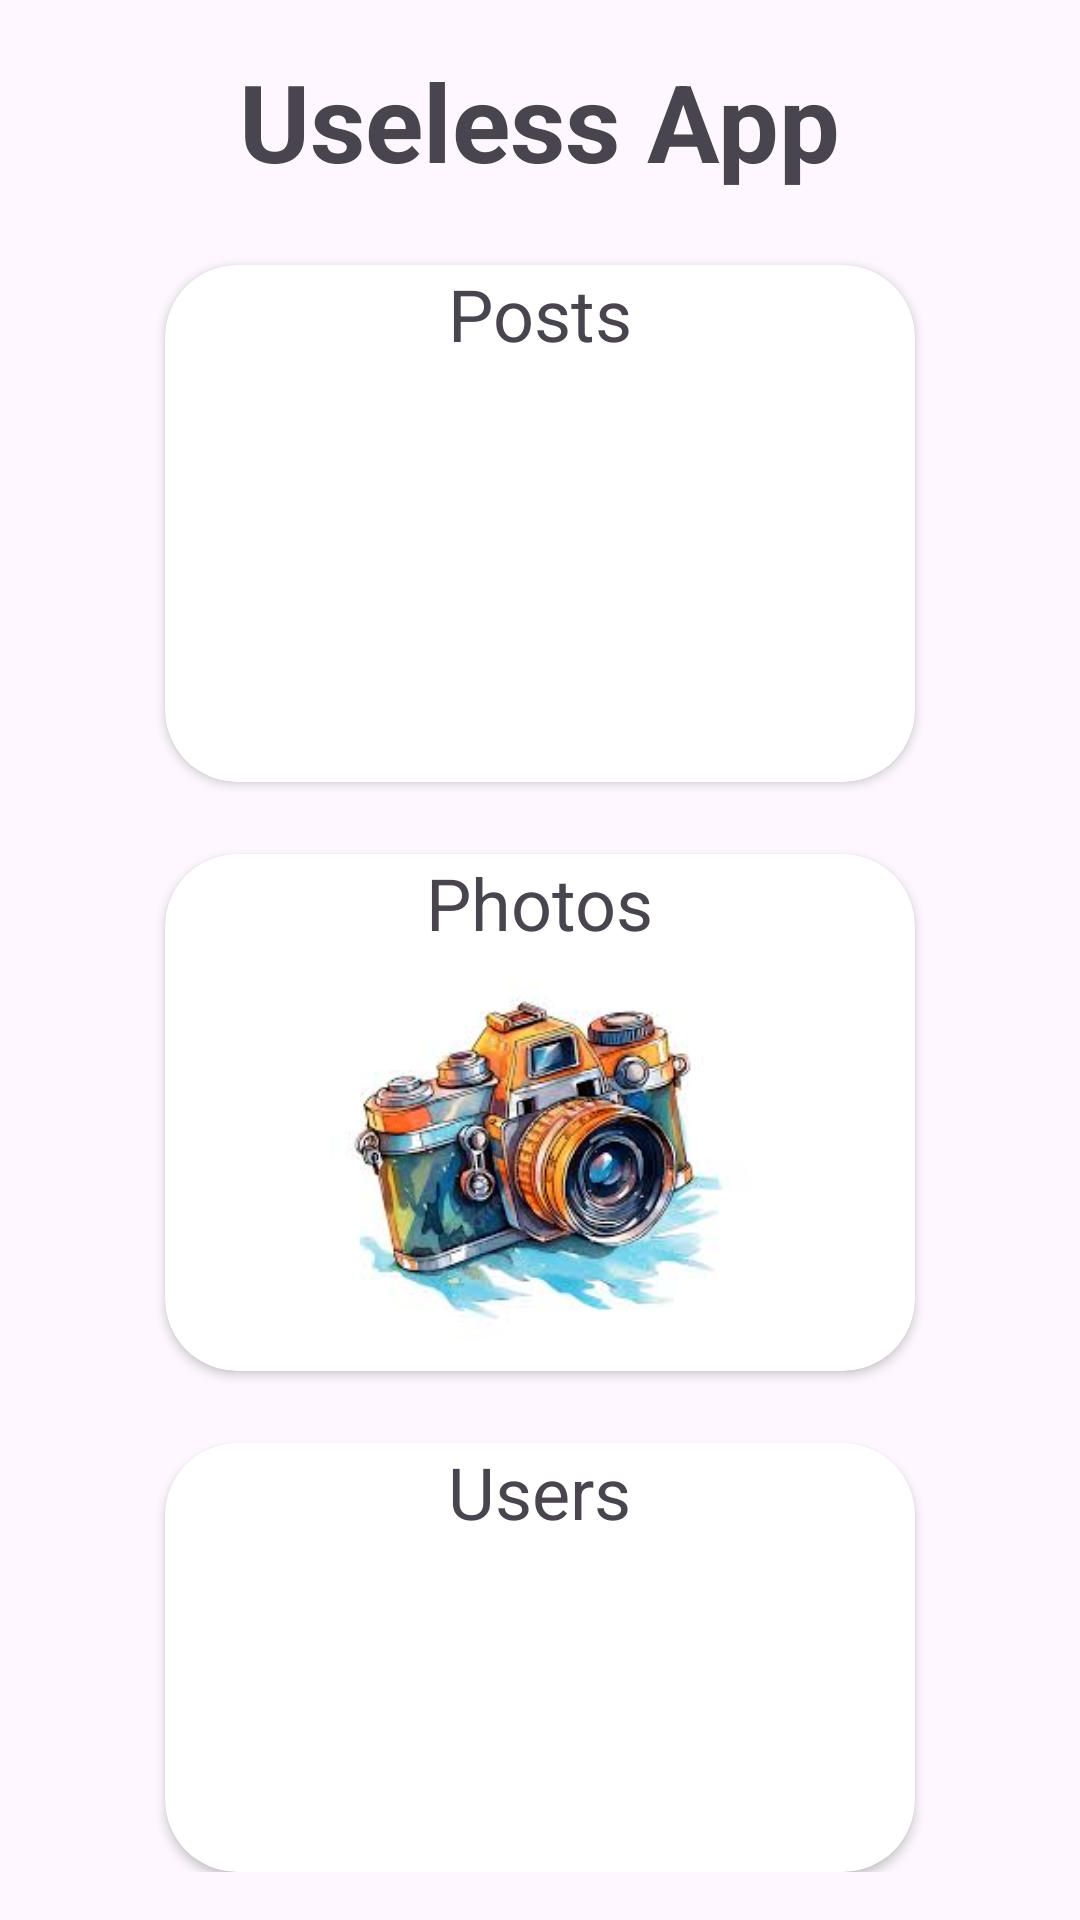

Android layout source for this screen:
<!-- AndroidManifest.xml: application theme Theme.MyFakeAPIApp -->
<!-- res/layout/activity_main.xml -->
<?xml version="1.0" encoding="utf-8"?>
<RelativeLayout xmlns:android="http://schemas.android.com/apk/res/android"
    xmlns:app="http://schemas.android.com/apk/res-auto"
    android:layout_width="match_parent"
    android:layout_height="match_parent"
    android:padding="16dp">

    
    <TextView
        android:id="@+id/text_view_app_title"
        android:layout_width="wrap_content"
        android:layout_height="wrap_content"
        android:layout_centerHorizontal="true"
        android:text="Useless App"
        android:textSize="36sp"
        android:textStyle="bold" />

    
    <androidx.cardview.widget.CardView
        android:id="@+id/card_view_posts"
        android:layout_width="250dp"
        android:layout_height="wrap_content"
        android:layout_below="@id/text_view_app_title"
        android:layout_centerHorizontal="true"
        android:layout_marginTop="24dp"
        app:cardCornerRadius="24dp">

        <LinearLayout
            android:layout_width="match_parent"
            android:layout_height="wrap_content"
            android:orientation="vertical">

            <TextView
                android:id="@+id/text_view_posts"
                android:layout_width="wrap_content"
                android:layout_height="wrap_content"
                android:layout_gravity="center_horizontal"
                android:text="Posts"
                android:textSize="24sp" />

            <ImageView
                android:id="@+id/image_view_posts"
                android:layout_width="match_parent"
                android:layout_height="140dp"
                android:scaleType="centerCrop"
                android:src="@drawable/posts" />

        </LinearLayout>

    </androidx.cardview.widget.CardView>

    
    <androidx.cardview.widget.CardView
        android:id="@+id/card_view_photos"
        android:layout_width="250dp"
        android:layout_height="wrap_content"
        android:layout_below="@id/card_view_posts"
        android:layout_centerHorizontal="true"
        android:layout_marginTop="24dp"
        app:cardCornerRadius="24dp">

        <LinearLayout
            android:layout_width="match_parent"
            android:layout_height="wrap_content"
            android:orientation="vertical">

            <TextView
                android:id="@+id/text_view_photos"
                android:layout_width="wrap_content"
                android:layout_height="wrap_content"
                android:layout_gravity="center_horizontal"
                android:text="Photos"
                android:textSize="24sp" />

            <ImageView
                android:id="@+id/image_view_photos"
                android:layout_width="match_parent"
                android:layout_height="140dp"
                android:src="@drawable/photos" />

        </LinearLayout>

    </androidx.cardview.widget.CardView>

    
    <androidx.cardview.widget.CardView
        android:id="@+id/card_view_users"
        android:layout_width="250dp"
        android:layout_height="wrap_content"
        android:layout_below="@id/card_view_photos"
        android:layout_centerHorizontal="true"
        android:layout_marginTop="24dp"
        app:cardCornerRadius="24dp">

        <LinearLayout
            android:layout_width="match_parent"
            android:layout_height="wrap_content"
            android:orientation="vertical">

            <TextView
                android:id="@+id/text_view_users"
                android:layout_width="wrap_content"
                android:layout_height="wrap_content"
                android:layout_gravity="center_horizontal"
                android:text="Users"
                android:textSize="24sp" />

            <ImageView
                android:id="@+id/image_view_Users"
                android:layout_width="match_parent"
                android:layout_height="140dp"
                android:src="@drawable/users" />

        </LinearLayout>

    </androidx.cardview.widget.CardView>

</RelativeLayout>
<!-- resources referenced by this layout -->
<resources>
  <!-- drawable photos: jpg bitmap (drawable-nodpi, 10310 bytes) -->
  <style name="Theme.MyFakeAPIApp" parent="Base.Theme.MyFakeAPIApp" />
  <style name="Base.Theme.MyFakeAPIApp" parent="Theme.Material3.DayNight.NoActionBar">
          
          
      </style>
</resources>
